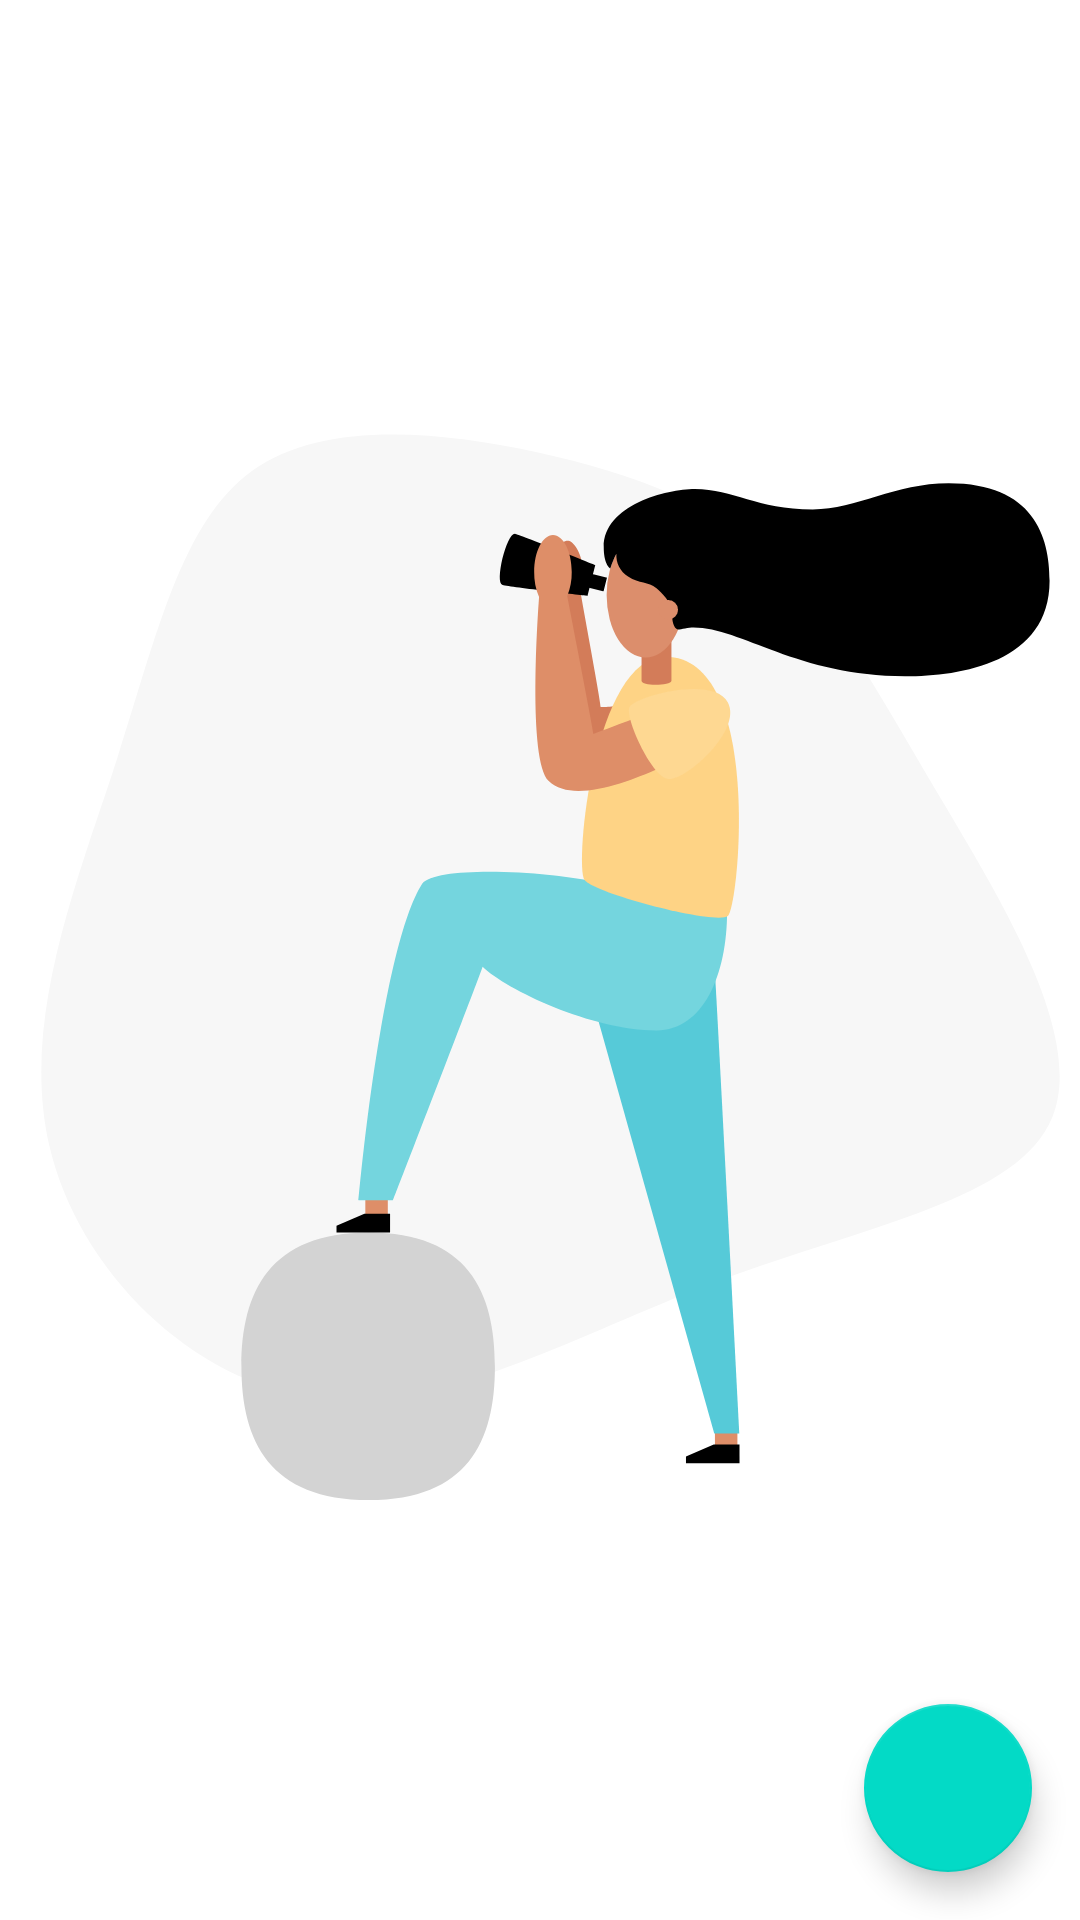

Layout XML and referenced resources for this Android screen:
<!-- AndroidManifest.xml: application theme AppTheme -->
<!-- res/layout/fragment_notes_list.xml -->
<?xml version="1.0" encoding="utf-8"?>
<android.support.design.widget.CoordinatorLayout
    xmlns:android="http://schemas.android.com/apk/res/android"
    xmlns:app="http://schemas.android.com/apk/res-auto"
    android:layout_width="match_parent"
    android:layout_height="match_parent">

    <android.support.v7.widget.RecyclerView
        android:layout_width="match_parent"
        android:layout_height="match_parent"
        android:layout_marginStart="16dp"
        android:layout_marginTop="16dp"/>

    <ImageView
        android:id="@+id/empty_list_background"
        android:layout_width="match_parent"
        android:layout_height="match_parent"
        android:scaleType="fitCenter"
        app:srcCompat="@drawable/background_empty_list"
        android:contentDescription="@string/img_description" />

    <android.support.design.widget.FloatingActionButton
        android:id="@+id/fab"
        android:layout_width="wrap_content"
        android:layout_height="wrap_content"
        android:clickable="true"
        android:layout_gravity="bottom|end"
        android:layout_margin="16dp"
        app:srcCompat="@drawable/ic_outline_add_24px"
        android:focusable="true" />

</android.support.design.widget.CoordinatorLayout>
<!-- resources referenced by this layout -->
<resources>
  <!-- drawable background_empty_list: vector/xml drawable (drawable, 3801 chars, omitted) -->
  <string name="img_description">Girl searching background</string>
  <style name="AppTheme" parent="@style/Theme.MaterialComponents.Light.DarkActionBar">
          
          <item name="colorPrimary">@color/colorPrimary</item>
          <item name="colorPrimaryDark">@color/colorPrimaryDark</item>
          <item name="colorAccent">@color/colorAccent</item>
          <item name="titleTextStyle">@style/MyActionBar</item>
      </style>
  <color name="colorPrimary">#03DAC4</color>
  <color name="colorPrimaryDark">#00a794</color>
  <color name="colorAccent">#D8A1C6</color>
  <style name="MyActionBar" parent="Theme.MaterialComponents.Light.DarkActionBar">
          <item name="android:textColor">@color/textColorPrimary</item>
      </style>
</resources>
